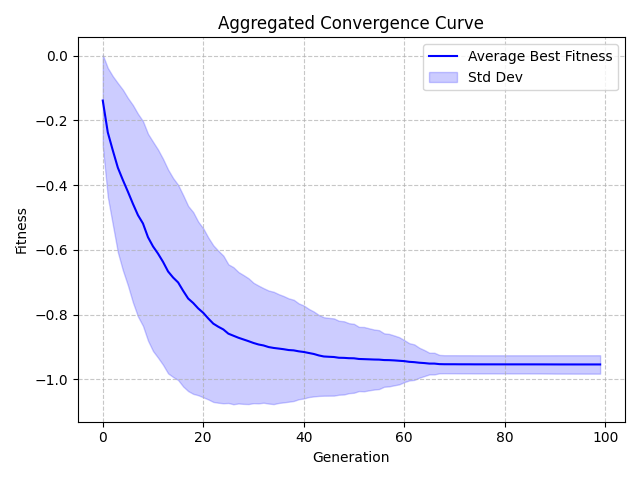

The data file committed next to this chart (first rows):
Generation, Value, StdDev
0, -0.1386, 0.1413
1, -0.2371, 0.1992
2, -0.2928, 0.2294
3, -0.346, 0.2612
4, -0.3842, 0.279
5, -0.4201, 0.2894
6, -0.4575, 0.3049
7, -0.4926, 0.3131
8, -0.5184, 0.3164
9, -0.5608, 0.3195
10, -0.5893, 0.3233
11, -0.6116, 0.3215
12, -0.6372, 0.3182
13, -0.6667, 0.3149
14, -0.6855, 0.3073
15, -0.7006, 0.3015
16, -0.7265, 0.2957
17, -0.7504, 0.2859
18, -0.7641, 0.2808
19, -0.781, 0.2681
20, -0.7945, 0.261
21, -0.8119, 0.2501
22, -0.8279, 0.2419
23, -0.8375, 0.2348
24, -0.8458, 0.2281
25, -0.8589, 0.2142
26, -0.8652, 0.2118
27, -0.8715, 0.2031
28, -0.8767, 0.1991
29, -0.882, 0.1944
30, -0.8876, 0.186
31, -0.8923, 0.182
32, -0.8953, 0.177
33, -0.9002, 0.1747
34, -0.9029, 0.1736
35, -0.9049, 0.1682
36, -0.9069, 0.1643
37, -0.9095, 0.1596
38, -0.9105, 0.1564
39, -0.9134, 0.1481
40, -0.9154, 0.1436
41, -0.9185, 0.1363
42, -0.9216, 0.1311
43, -0.9261, 0.1252
44, -0.9294, 0.1213
45, -0.9303, 0.1202
46, -0.931, 0.1193
47, -0.9333, 0.1142
48, -0.9336, 0.1131
49, -0.9347, 0.1082
50, -0.935, 0.1064
51, -0.9371, 0.09914
52, -0.9376, 0.09934
53, -0.9381, 0.09584
54, -0.9388, 0.09281
55, -0.9391, 0.09091
56, -0.9404, 0.08252
57, -0.9407, 0.08105
58, -0.9415, 0.07701
59, -0.9426, 0.07292
... 40 more rows
